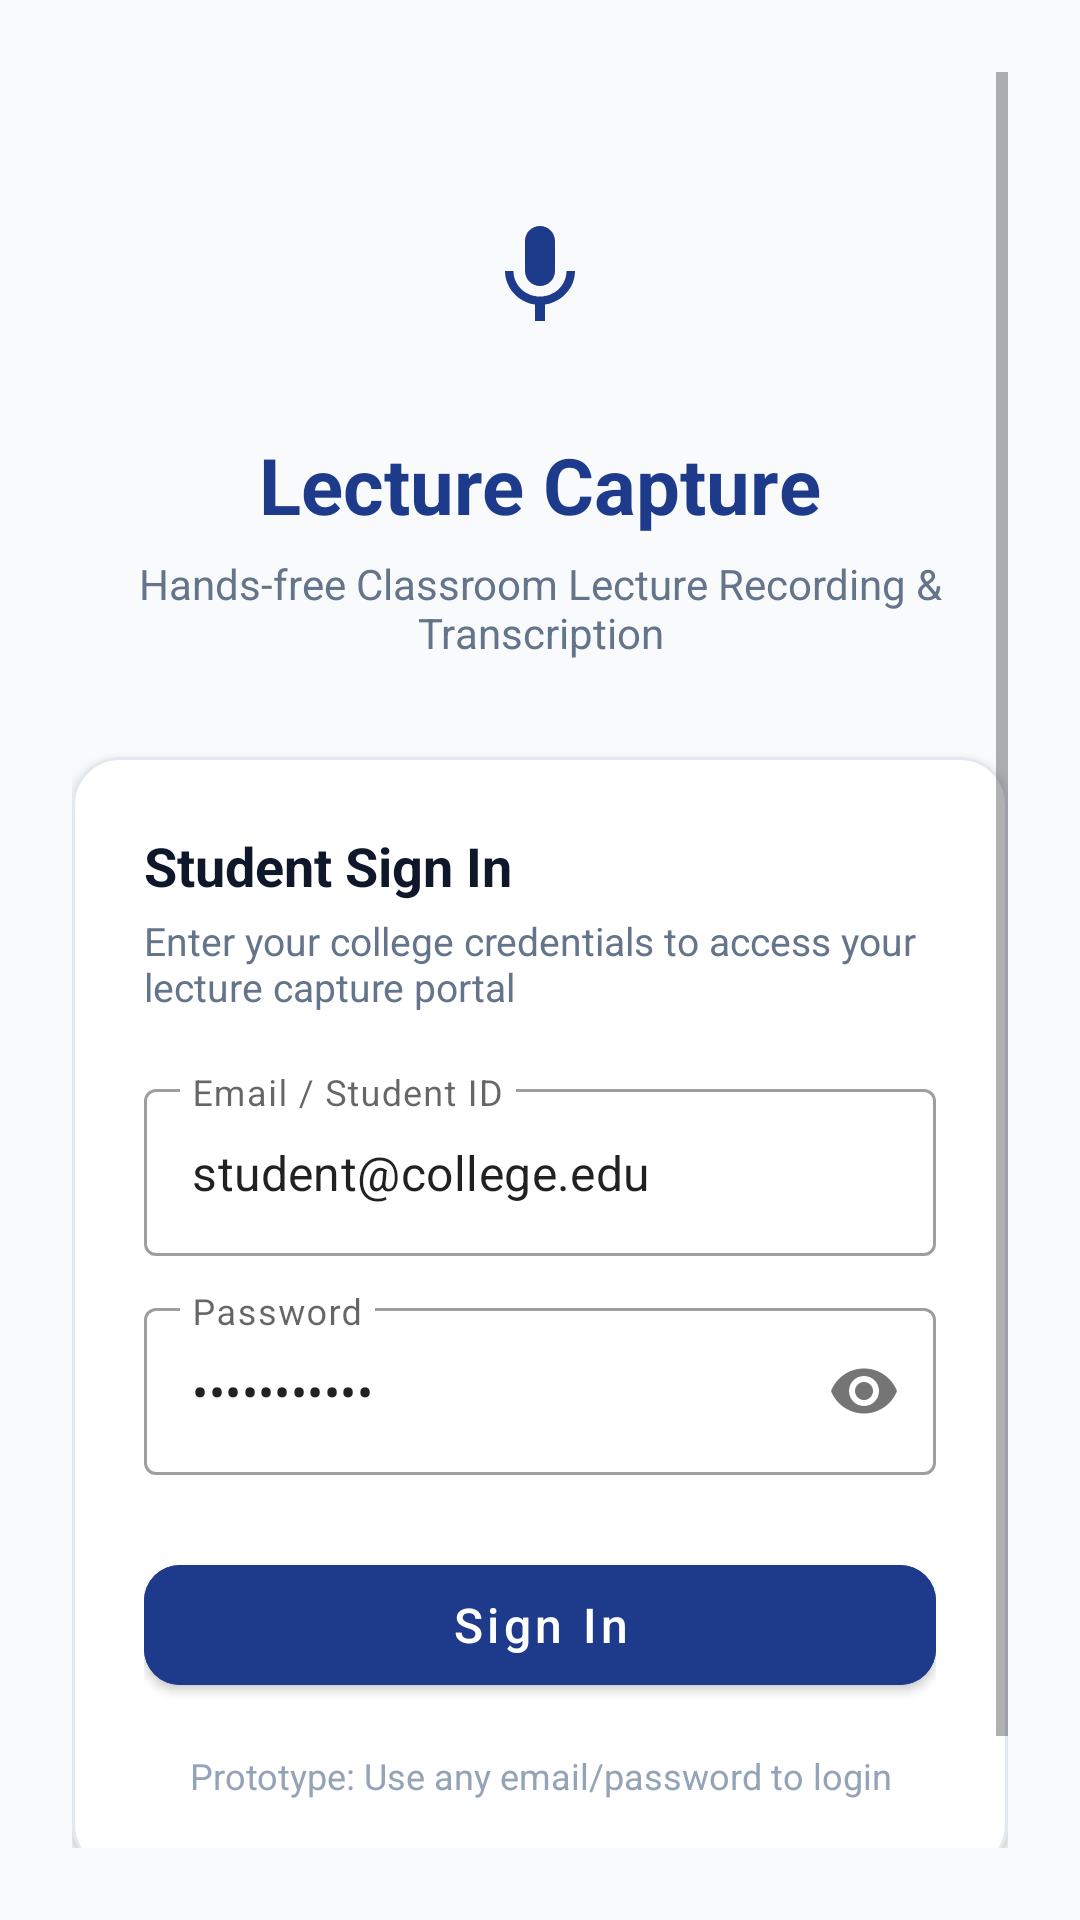

Android layout source for this screen:
<!-- AndroidManifest.xml: application theme Theme.ClassroomLectureCapture -->
<!-- res/layout/activity_login.xml -->
<?xml version="1.0" encoding="utf-8"?>
<androidx.constraintlayout.widget.ConstraintLayout xmlns:android="http://schemas.android.com/apk/res/android"
    xmlns:app="http://schemas.android.com/apk/res-auto"
    xmlns:tools="http://schemas.android.com/tools"
    android:layout_width="match_parent"
    android:layout_height="match_parent"
    android:background="@color/background"
    android:padding="24dp">

    <ScrollView
        android:layout_width="match_parent"
        android:layout_height="match_parent"
        android:fillViewport="true"
        app:layout_constraintBottom_toBottomOf="parent"
        app:layout_constraintEnd_toEndOf="parent"
        app:layout_constraintStart_toStartOf="parent"
        app:layout_constraintTop_toTopOf="parent">

        <LinearLayout
            android:layout_width="match_parent"
            android:layout_height="wrap_content"
            android:gravity="center_horizontal"
            android:orientation="vertical"
            android:paddingTop="32dp"
            android:paddingBottom="32dp">

            
            <ImageView
                android:id="@+id/ivLogo"
                android:layout_width="72dp"
                android:layout_height="72dp"
                android:background="@drawable/bg_circle_icon"
                android:padding="16dp"
                android:src="@drawable/ic_mic"
                android:contentDescription="@string/app_name" />

            <TextView
                android:layout_width="wrap_content"
                android:layout_height="wrap_content"
                android:layout_marginTop="16dp"
                android:text="@string/app_name"
                android:textColor="@color/primary"
                android:textSize="26sp"
                android:textStyle="bold" />

            <TextView
                android:layout_width="wrap_content"
                android:layout_height="wrap_content"
                android:layout_marginTop="6dp"
                android:gravity="center"
                android:text="@string/app_tagline"
                android:textColor="@color/text_secondary"
                android:textSize="14sp" />

            
            <com.google.android.material.card.MaterialCardView
                android:layout_width="match_parent"
                android:layout_height="wrap_content"
                android:layout_marginTop="32dp"
                app:cardCornerRadius="16dp"
                app:cardElevation="2dp"
                app:strokeColor="@color/card_stroke"
                app:strokeWidth="1dp">

                <LinearLayout
                    android:layout_width="match_parent"
                    android:layout_height="wrap_content"
                    android:orientation="vertical"
                    android:padding="24dp">

                    <TextView
                        android:layout_width="wrap_content"
                        android:layout_height="wrap_content"
                        android:text="@string/login_title"
                        android:textColor="@color/text_primary"
                        android:textSize="18sp"
                        android:textStyle="bold" />

                    <TextView
                        android:layout_width="wrap_content"
                        android:layout_height="wrap_content"
                        android:layout_marginTop="4dp"
                        android:text="@string/login_subtitle"
                        android:textColor="@color/text_secondary"
                        android:textSize="13sp" />

                    
                    <com.google.android.material.textfield.TextInputLayout
                        android:id="@+id/tilEmail"
                        style="@style/Widget.MaterialComponents.TextInputLayout.OutlinedBox"
                        android:layout_width="match_parent"
                        android:layout_height="wrap_content"
                        android:layout_marginTop="20dp"
                        android:hint="@string/email_or_username">

                        <com.google.android.material.textfield.TextInputEditText
                            android:id="@+id/etEmail"
                            android:layout_width="match_parent"
                            android:layout_height="wrap_content"
                            android:inputType="textEmailAddress"
                            android:text="student@college.edu" />
                    </com.google.android.material.textfield.TextInputLayout>

                    
                    <com.google.android.material.textfield.TextInputLayout
                        android:id="@+id/tilPassword"
                        style="@style/Widget.MaterialComponents.TextInputLayout.OutlinedBox"
                        android:layout_width="match_parent"
                        android:layout_height="wrap_content"
                        android:layout_marginTop="12dp"
                        android:hint="@string/password"
                        app:passwordToggleEnabled="true">

                        <com.google.android.material.textfield.TextInputEditText
                            android:id="@+id/etPassword"
                            android:layout_width="match_parent"
                            android:layout_height="wrap_content"
                            android:inputType="textPassword"
                            android:text="password123" />
                    </com.google.android.material.textfield.TextInputLayout>

                    
                    <com.google.android.material.button.MaterialButton
                        android:id="@+id/btnLogin"
                        android:layout_width="match_parent"
                        android:layout_height="52dp"
                        android:layout_marginTop="24dp"
                        android:backgroundTint="@color/primary"
                        android:text="@string/login_button"
                        android:textAllCaps="false"
                        android:textSize="16sp"
                        app:cornerRadius="12dp" />

                    
                    <TextView
                        android:layout_width="match_parent"
                        android:layout_height="wrap_content"
                        android:layout_marginTop="16dp"
                        android:gravity="center"
                        android:text="@string/demo_hint"
                        android:textColor="@color/text_muted"
                        android:textSize="12sp" />

                </LinearLayout>
            </com.google.android.material.card.MaterialCardView>

        </LinearLayout>
    </ScrollView>

</androidx.constraintlayout.widget.ConstraintLayout>
<!-- resources referenced by this layout -->
<resources>
  <color name="background">#F8FAFC</color>
  <color name="card_stroke">#E2E8F0</color>
  <color name="primary">#1E3A8A</color>
  <color name="text_muted">#94A3B8</color>
  <color name="text_primary">#0F172A</color>
  <color name="text_secondary">#64748B</color>
  <!-- drawable ic_mic (drawable) -->
  <vector xmlns:android="http://schemas.android.com/apk/res/android"
      android:width="24dp"
      android:height="24dp"
      android:viewportWidth="24"
      android:viewportHeight="24">
    <path
        android:fillColor="#1E3A8A"
        android:pathData="M12,14c1.66,0 3,-1.34 3,-3V5c0,-1.66 -1.34,-3 -3,-3S9,3.34 9,5v6c0,1.66 1.34,3 3,3zM17.3,11c0,3 -2.54,5.1 -5.3,5.1S6.7,14 6.7,11H5c0,3.41 2.72,6.23 6,6.72V21h2v-3.28c3.28,-0.48 6,-3.3 6,-6.72h-1.7z"/>
  </vector>
  <string name="app_name">Lecture Capture</string>
  <string name="app_tagline">Hands-free Classroom Lecture Recording &amp; Transcription</string>
  <string name="demo_hint">Prototype: Use any email/password to login</string>
  <string name="email_or_username">Email / Student ID</string>
  <string name="login_button">Sign In</string>
  <string name="login_subtitle">Enter your college credentials to access your lecture capture portal</string>
  <string name="login_title">Student Sign In</string>
  <string name="password">Password</string>
  <style name="Theme.ClassroomLectureCapture" parent="Theme.MaterialComponents.DayNight.NoActionBar">
          
          <item name="colorPrimary">@color/primary</item>
          <item name="colorPrimaryVariant">@color/primary_dark</item>
          <item name="colorOnPrimary">@color/white</item>
          
          <item name="colorSecondary">@color/accent</item>
          <item name="colorSecondaryVariant">@color/primary_light</item>
          <item name="colorOnSecondary">@color/white</item>
          
          <item name="android:statusBarColor">@color/surface</item>
          <item name="android:windowLightStatusBar">true</item>
          <item name="android:windowBackground">@color/background</item>
      </style>
  <color name="primary_dark">#172554</color>
  <color name="white">#FFFFFF</color>
  <color name="accent">#2563EB</color>
  <color name="primary_light">#3B82F6</color>
  <color name="surface">#FFFFFF</color>
</resources>
